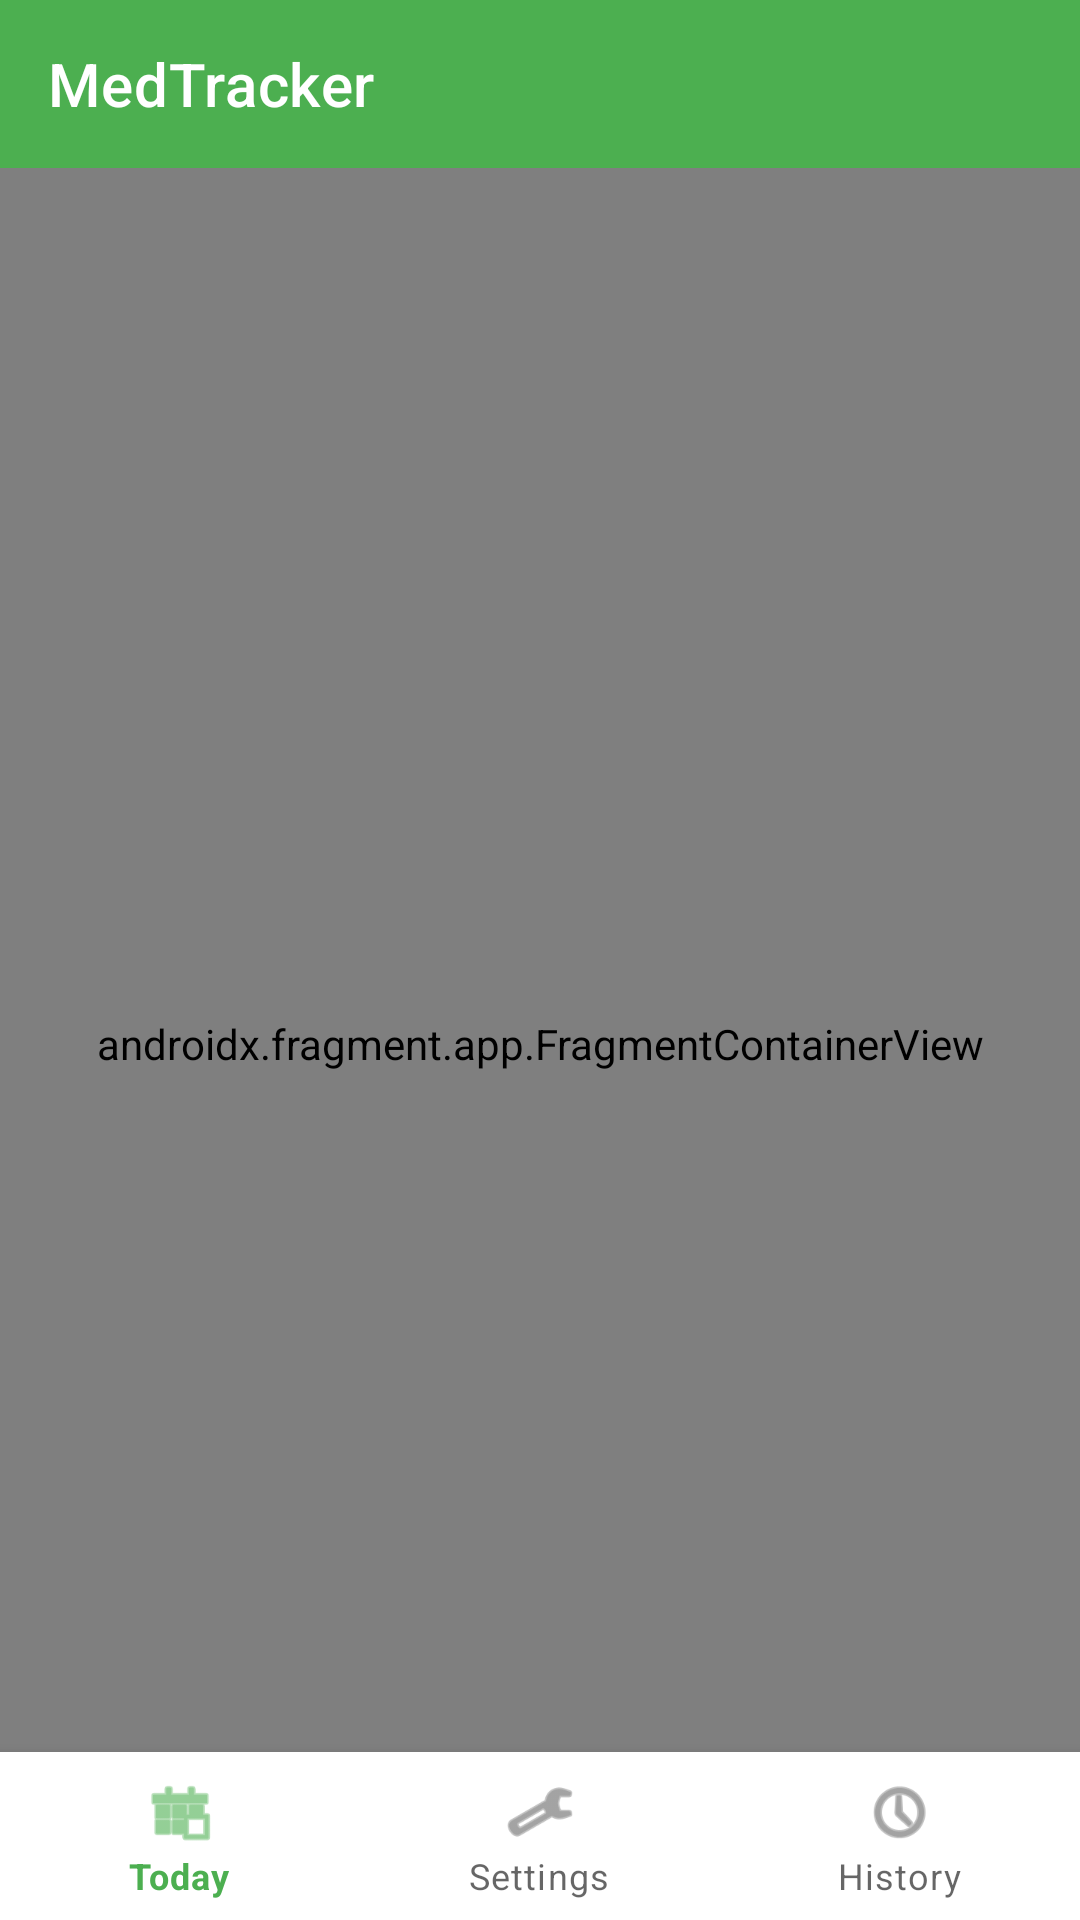

This screen was rendered from an Android layout file. Write that file and the resources it references.
<!-- AndroidManifest.xml: application theme Theme.MedTracker -->
<!-- res/layout/activity_main.xml -->
<?xml version="1.0" encoding="utf-8"?>

<androidx.coordinatorlayout.widget.CoordinatorLayout
    xmlns:android="http://schemas.android.com/apk/res/android"
    xmlns:app="http://schemas.android.com/apk/res-auto"
    android:layout_width="match_parent"
    android:layout_height="match_parent">

    <com.google.android.material.appbar.AppBarLayout
        android:layout_width="match_parent"
        android:layout_height="wrap_content"
        app:liftOnScroll="true">

        <androidx.appcompat.widget.Toolbar
            android:id="@+id/toolbar"
            android:layout_width="match_parent"
            android:layout_height="?attr/actionBarSize"
            android:background="@color/colorPrimary"
            app:titleTextColor="@android:color/white"
            app:title="@string/app_name" />
    </com.google.android.material.appbar.AppBarLayout>

    <androidx.fragment.app.FragmentContainerView
        android:id="@+id/nav_host_fragment"
        android:name="androidx.navigation.fragment.NavHostFragment"
        android:layout_width="match_parent"
        android:layout_height="match_parent"
        app:layout_behavior="@string/appbar_scrolling_view_behavior"
        app:defaultNavHost="true"
        app:navGraph="@navigation/nav_graph" />

    <com.google.android.material.bottomnavigation.BottomNavigationView
        android:id="@+id/bottom_navigation"
        android:layout_width="match_parent"
        android:layout_height="wrap_content"
        android:layout_gravity="bottom"
        android:background="@android:color/white"
        app:menu="@menu/bottom_nav_menu"
        app:labelVisibilityMode="labeled" />

</androidx.coordinatorlayout.widget.CoordinatorLayout>
<!-- resources referenced by this layout -->
<resources>
  <color name="colorPrimary">#4CAF50</color>
  <string name="app_name">MedTracker</string>
  <style name="Theme.MedTracker" parent="Theme.MaterialComponents.DayNight.DarkActionBar">
          <item name="colorPrimary">@color/colorPrimary</item>
          <item name="colorPrimaryVariant">@color/colorPrimaryVariant</item>
          <item name="colorOnPrimary">@color/colorOnPrimary</item>
          <item name="colorSecondary">@color/colorSecondary</item>
          <item name="colorSecondaryVariant">@color/colorSecondaryVariant</item>
          <item name="colorOnSecondary">@color/colorOnSecondary</item>
          <item name="android:statusBarColor">@color/colorPrimaryDark</item>
          <item name="windowActionBar">false</item>
          <item name="windowNoTitle">true</item>
      </style>
  <color name="colorPrimaryVariant">#2E7D32</color>
  <color name="colorOnPrimary">#FFFFFF</color>
  <color name="colorSecondary">#2196F3</color>
  <color name="colorSecondaryVariant">#1565C0</color>
  <color name="colorOnSecondary">#FFFFFF</color>
  <color name="colorPrimaryDark">#388E3C</color>
</resources>
